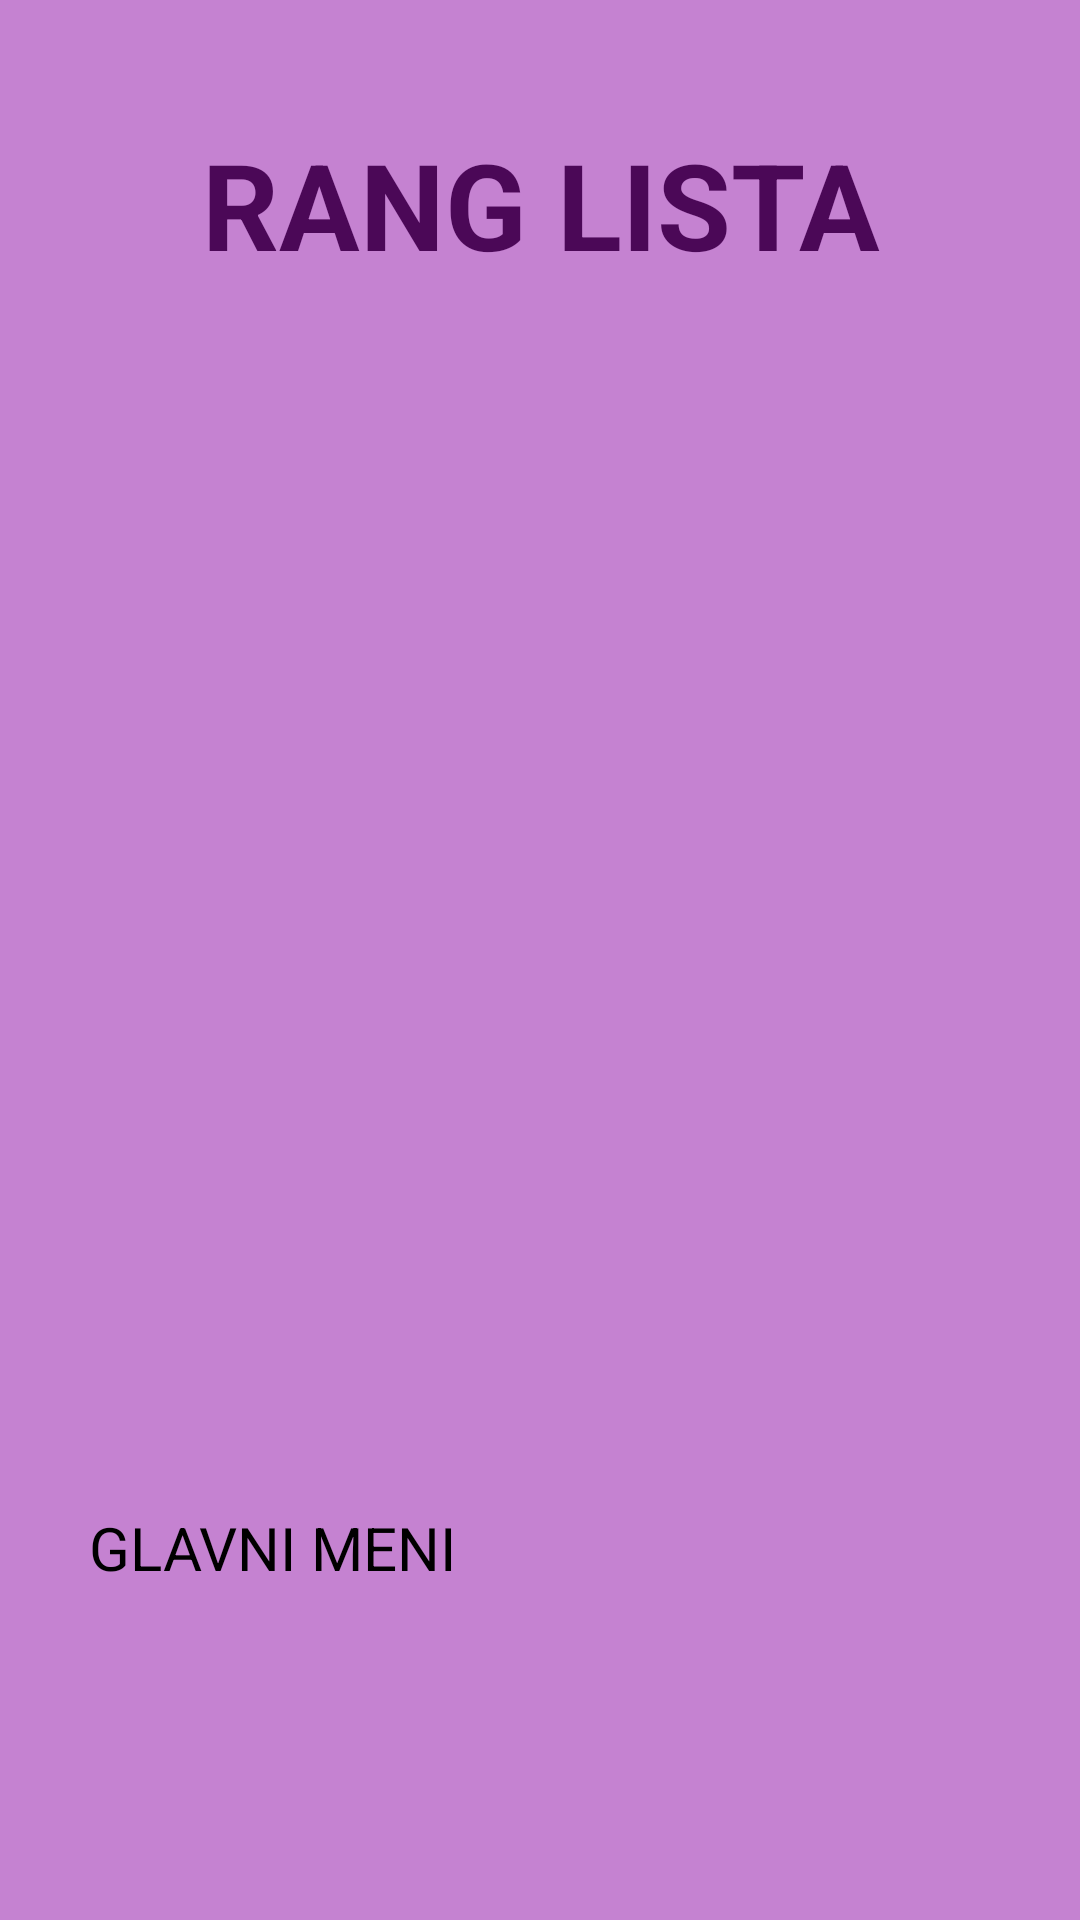

Layout XML and referenced resources for this Android screen:
<!-- AndroidManifest.xml: application theme Theme.MyApplication -->
<!-- res/layout/activity_ranking.xml -->
<?xml version="1.0" encoding="utf-8"?>
<androidx.constraintlayout.widget.ConstraintLayout xmlns:android="http://schemas.android.com/apk/res/android"
    xmlns:app="http://schemas.android.com/apk/res-auto"
    xmlns:tools="http://schemas.android.com/tools"
    android:layout_width="match_parent"
    android:layout_height="match_parent"
    android:background="@color/background"
    tools:context=".RankingActivity">

    <TextView
        android:id="@+id/labelRanking"
        android:layout_width="353dp"
        android:layout_height="68dp"
        android:textAlignment="center"
        android:textColor="@color/buttons"
        android:textSize="40sp"
        android:textStyle="bold"
        android:textAllCaps="true"
        android:text = "Rang lista"
        app:layout_constraintBottom_toBottomOf="parent"
        app:layout_constraintEnd_toEndOf="parent"
        app:layout_constraintStart_toStartOf="parent"
        app:layout_constraintTop_toTopOf="parent"
        app:layout_constraintVertical_bias="0.072" />

    <TextView
        android:id="@+id/tvRanking"
        android:layout_width="220dp"
        android:layout_height="302dp"
        android:textAlignment="textStart"
        android:textColor="@color/buttons"
        android:textSize="25sp"
        android:textStyle="bold"
        app:layout_constraintBottom_toBottomOf="parent"
        app:layout_constraintEnd_toEndOf="parent"
        app:layout_constraintHorizontal_bias="0.151"
        app:layout_constraintStart_toStartOf="parent"
        app:layout_constraintTop_toTopOf="parent"
        app:layout_constraintVertical_bias="0.391" />

    <TextView
        android:id="@+id/tvListOfPoints"
        android:layout_width="100dp"
        android:layout_height="302dp"
        android:textAlignment="textEnd"
        android:textColor="@color/buttons"
        android:textSize="25sp"
        android:textStyle="bold"
        app:layout_constraintBottom_toBottomOf="parent"
        app:layout_constraintEnd_toEndOf="parent"
        app:layout_constraintHorizontal_bias="0.906"
        app:layout_constraintStart_toStartOf="parent"
        app:layout_constraintTop_toTopOf="parent"
        app:layout_constraintVertical_bias="0.391" />

    <Button
        android:id="@+id/btnMenu"
        android:layout_width="300dp"
        android:layout_height="100dp"
        android:text="Glavni Meni"
        android:textAllCaps="true"
        android:textSize="20sp"
        app:layout_constraintBottom_toBottomOf="parent"
        app:layout_constraintEnd_toEndOf="parent"
        app:layout_constraintHorizontal_bias="0.495"
        app:layout_constraintStart_toStartOf="parent"
        app:layout_constraintTop_toTopOf="parent"
        app:layout_constraintVertical_bias="0.93" />

</androidx.constraintlayout.widget.ConstraintLayout>
<!-- resources referenced by this layout -->
<resources>
  <color name="background">#C582D1</color>
  <color name="buttons">#4B0857</color>
</resources>
